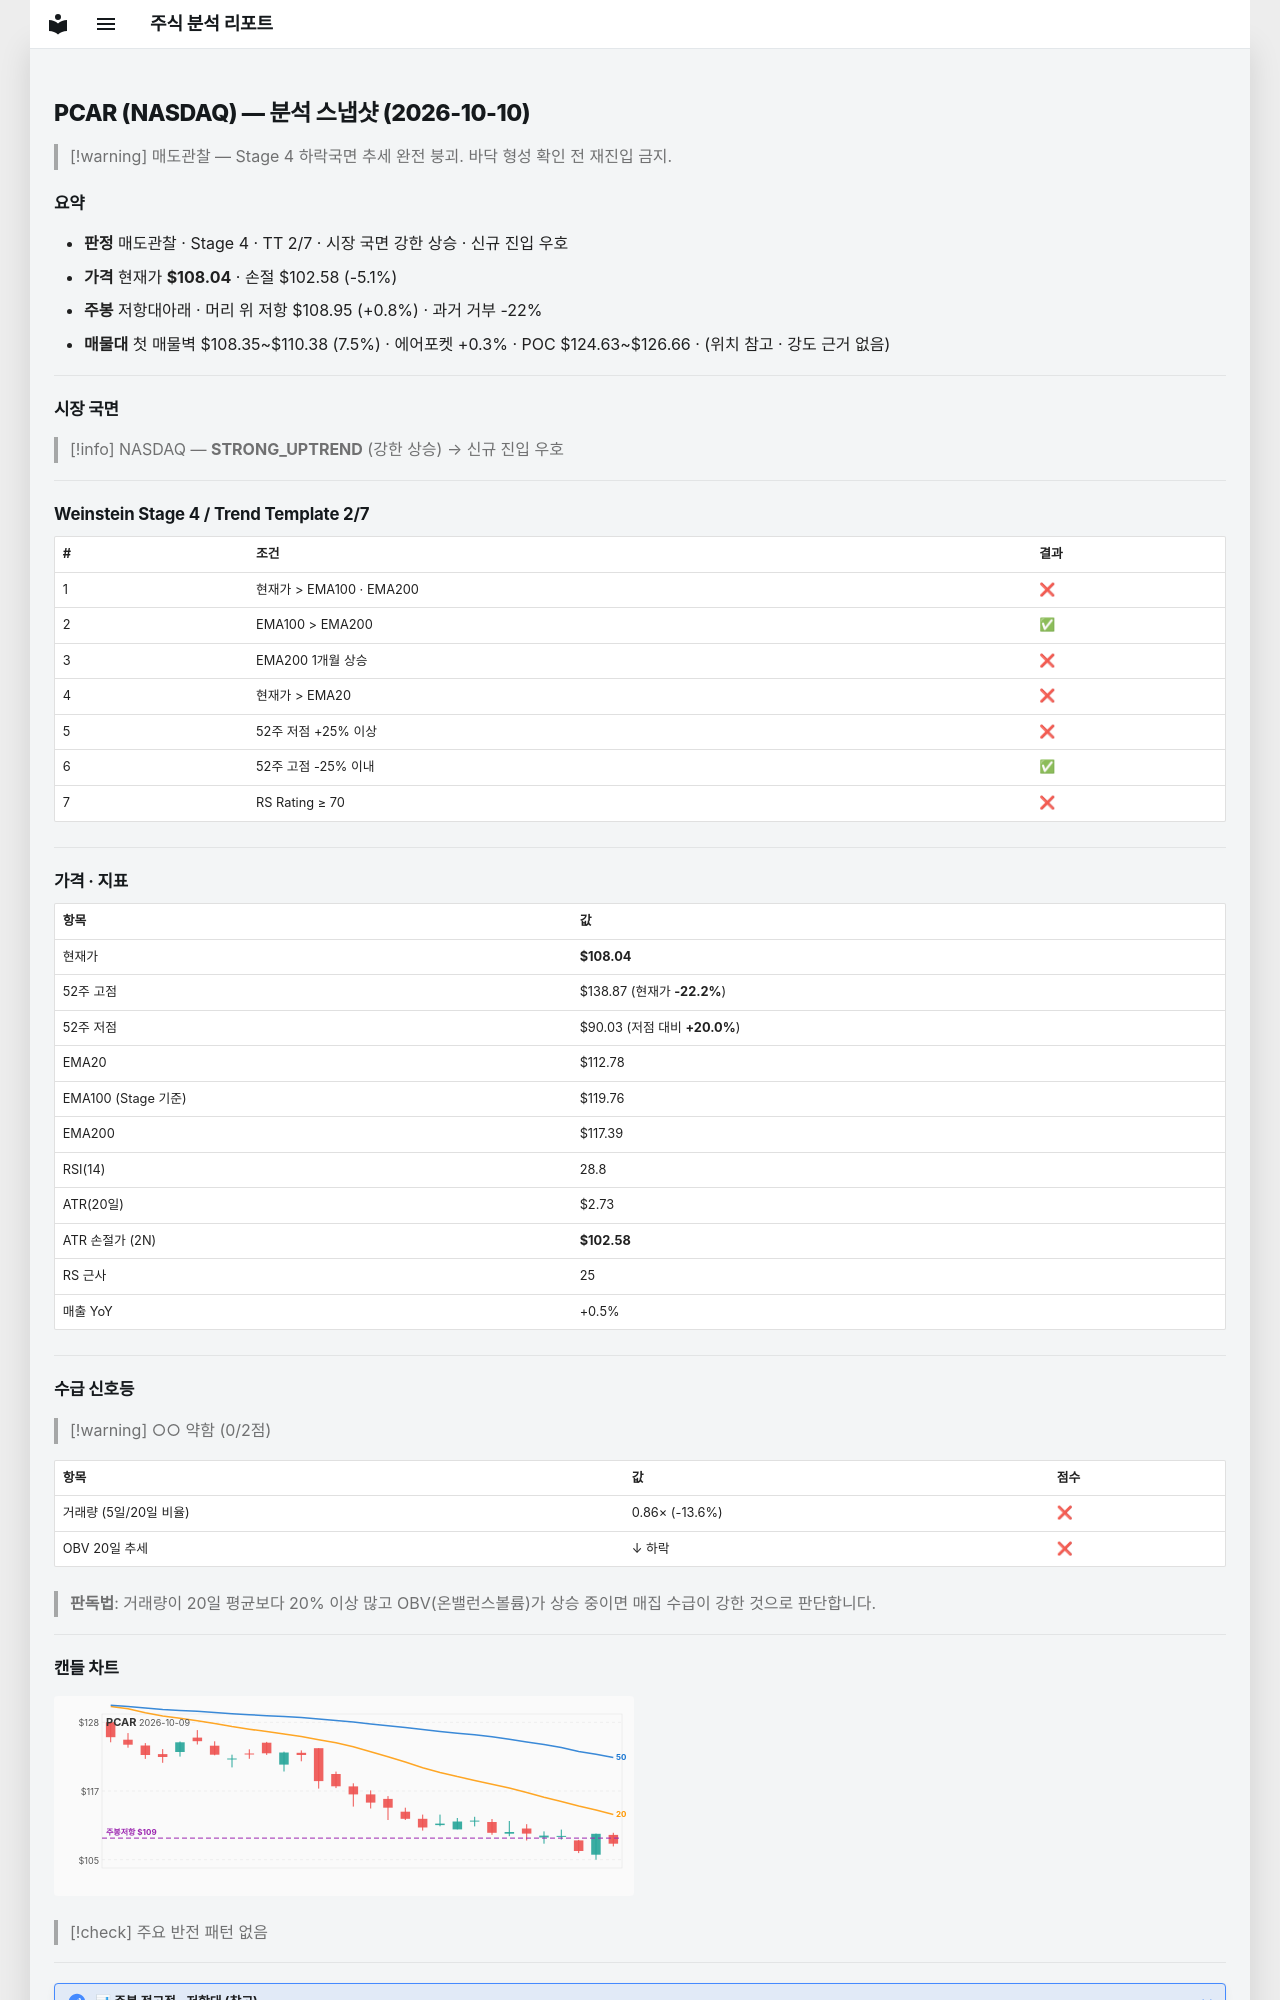

repository: soloandco/stock-reports · page: snapshots/PCAR-2026-10-10/index.html · generator: mkdocs

---
type: analysis-snapshot
title: PCAR 분석 스냅샷
ticker: PCAR
market: NASDAQ
created: 2026-10-10
updated: 2026-10-10
bar-date: 2026-10-09
verdict: 매도관찰
real-rr: 0.17
sma50-gap-pct: -4.2
weekly-position: 저항대아래
weekly-overhead-price: 108.95
weekly-overhead-pct: 0.8
stage: 4
trend-template-score: 2
tt-max: 7
ma-set: ema-20-100-200
price: 108.04000091552734
stop-price: 102.57558631191594
market-regime: STRONG_UPTREND
supply-demand-score: 0/2
supply-demand-label: 약함
status: tracking
tags:
  - stock-agent
  - watchlist
  - PCAR
  - analysis
related:
  - "[[analysis-template]]"
---

# PCAR (NASDAQ) — 분석 스냅샷 (2026-10-10)

> [!warning] 매도관찰 — Stage 4 하락국면
> 추세 완전 붕괴. 바닥 형성 확인 전 재진입 금지.

## 요약

- **판정** 매도관찰 · Stage 4 · TT 2/7 · 시장 국면 강한 상승 · 신규 진입 우호
- **가격** 현재가 **$108.04** · 손절 $102.58 (-5.1%)
- **주봉** 저항대아래 · 머리 위 저항 $108.95 (+0.8%) · 과거 거부 -22%
- **매물대** 첫 매물벽 $108.35~$110.38 (7.5%) · 에어포켓 +0.3% · POC $124.63~$126.66 · (위치 참고 · 강도 근거 없음)

---

## 시장 국면

> [!info] NASDAQ — **STRONG_UPTREND** (강한 상승) → 신규 진입 우호

---

## Weinstein Stage 4 / Trend Template 2/7

| # | 조건 | 결과 |
|---|------|------|
| 1 | 현재가 > EMA100 · EMA200 | ❌ |
| 2 | EMA100 > EMA200 | ✅ |
| 3 | EMA200 1개월 상승 | ❌ |
| 4 | 현재가 > EMA20 | ❌ |
| 5 | 52주 저점 +25% 이상 | ❌ |
| 6 | 52주 고점 -25% 이내 | ✅ |
| 7 | RS Rating ≥ 70 | ❌ |

---

## 가격 · 지표

| 항목 | 값 |
|------|---|
| 현재가 | **$108.04** |
| 52주 고점 | $138.87 (현재가 **-22.2%**) |
| 52주 저점 | $90.03 (저점 대비 **+20.0%**) |
| EMA20 | $112.78 |
| EMA100 (Stage 기준) | $119.76 |
| EMA200 | $117.39 |
| RSI(14) | 28.8 |
| ATR(20일) | $2.73 |
| ATR 손절가 (2N) | **$102.58** |
| RS 근사 | 25 |
| 매출 YoY | +0.5% |

---
## 수급 신호등

> [!warning] ○○ 약함 (0/2점)

| 항목 | 값 | 점수 |
|------|------|------|
| 거래량 (5일/20일 비율) | 0.86× (-13.6%) | ❌ |
| OBV 20일 추세 | ↓ 하락 | ❌ |

> **판독법**: 거래량이 20일 평균보다 20% 이상 많고 OBV(온밸런스볼륨)가 상승 중이면 매집 수급이 강한 것으로 판단합니다.

---
